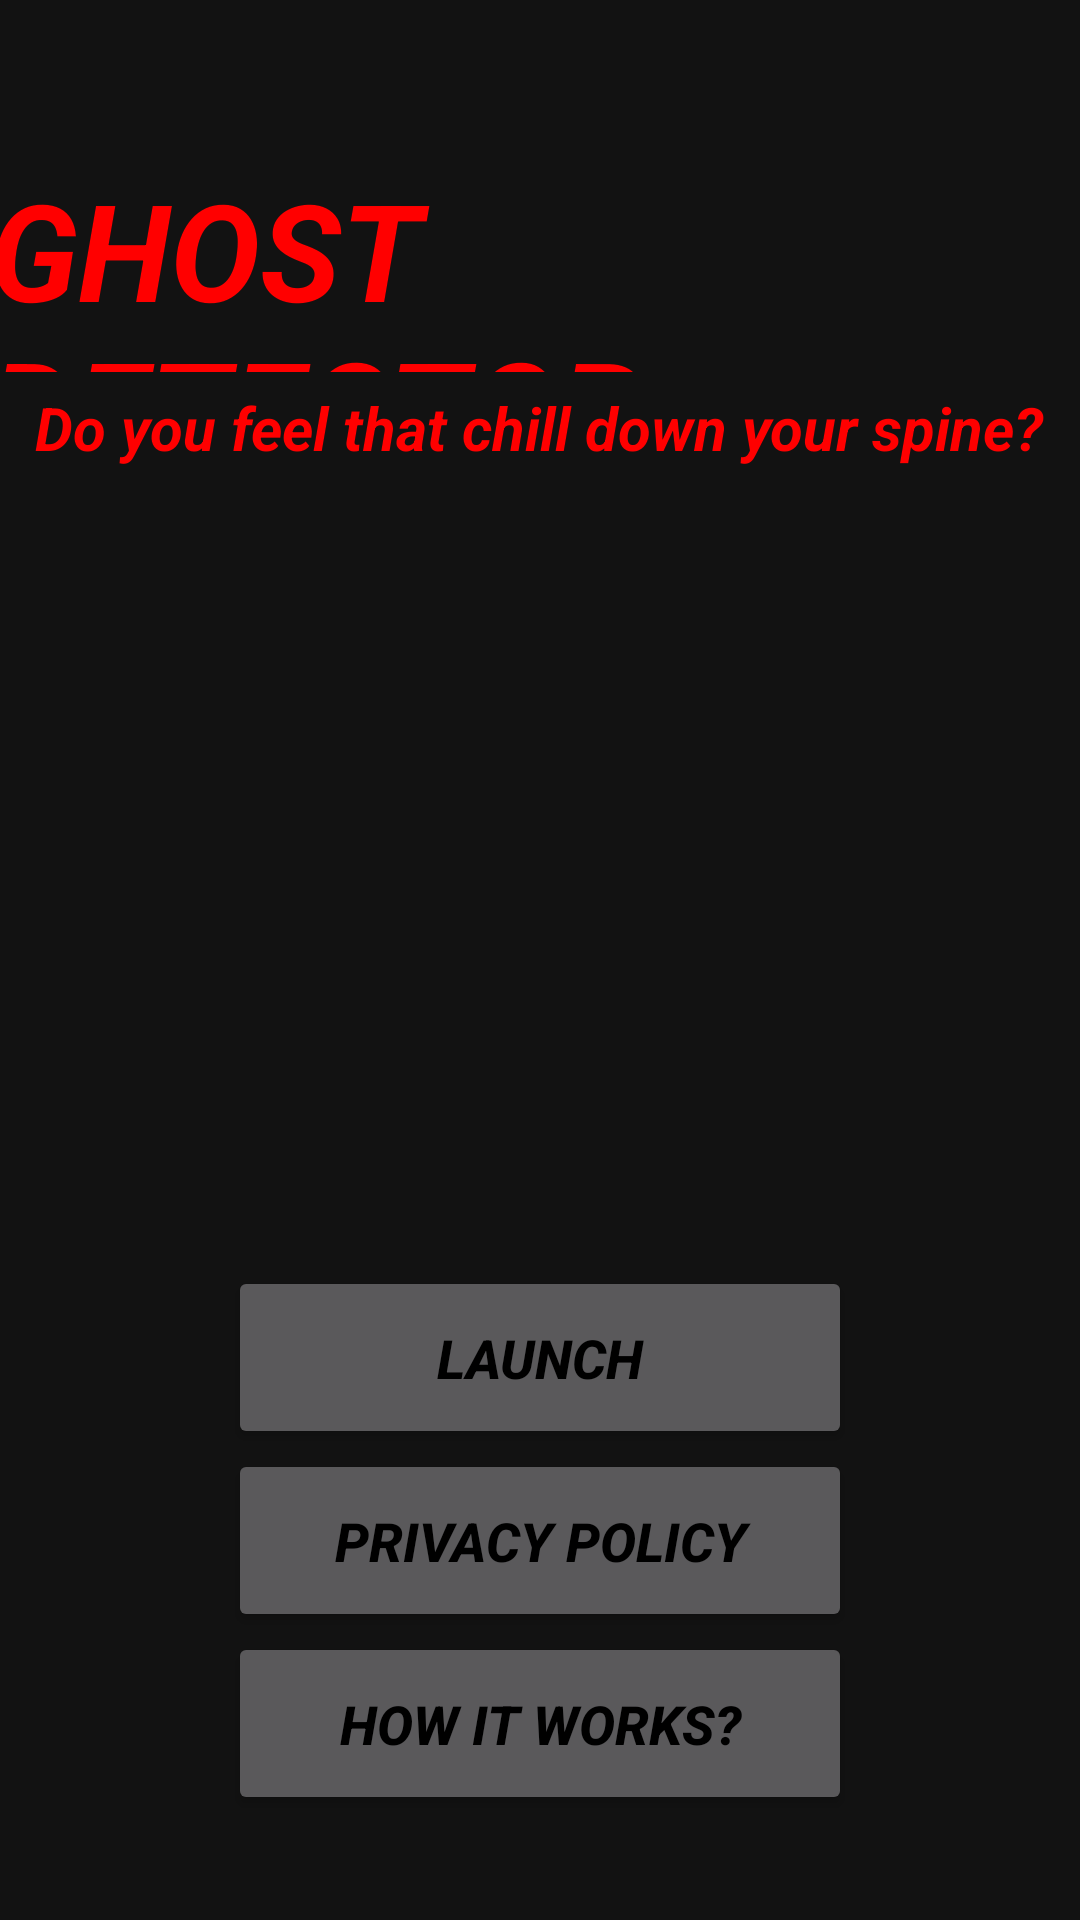

The Android layout XML behind this screen, and the referenced resources:
<!-- AndroidManifest.xml: application theme Theme.GHOST -->
<!-- res/layout/activity_launch.xml -->
<?xml version="1.0" encoding="utf-8"?>
<RelativeLayout xmlns:android="http://schemas.android.com/apk/res/android"
    xmlns:app="http://schemas.android.com/apk/res-auto"
    xmlns:tools="http://schemas.android.com/tools"
    android:layout_width="match_parent"
    android:layout_height="match_parent"

    tools:context=".Launch">


    <ImageView
        android:layout_width="match_parent"
        android:layout_height="match_parent"
        android:id="@+id/gifImageView"
        />



    <LinearLayout
        android:layout_width="match_parent"
        android:layout_height="71dp"
        android:layout_alignParentStart="true"
        android:layout_alignParentTop="true"
        android:layout_marginStart="-4dp"
        android:layout_marginTop="53dp"
        android:gravity="center"
        android:orientation="vertical">

        <TextView
            android:layout_width="wrap_content"
            android:layout_height="wrap_content"
            android:text="GHOST DETECTOR"
            android:textColor="@color/red"
            android:textSize="45sp"
            android:textStyle="bold|italic" />
    </LinearLayout>


    <LinearLayout
        android:layout_width="match_parent"
        android:layout_height="43dp"
        android:layout_alignParentStart="true"
        android:layout_alignParentTop="true"
        android:layout_alignParentEnd="true"
        android:layout_marginStart="0dp"
        android:layout_marginTop="121dp"
        android:layout_marginEnd="0dp"
        android:gravity="center"
        android:orientation="vertical">

        <TextView
            android:layout_width="wrap_content"
            android:layout_height="wrap_content"
            android:text="Do you feel that chill down your spine?"
            android:textColor="@color/red"
            android:textSize="20sp"
            android:textStyle="bold|italic" />
    </LinearLayout>

    <LinearLayout
        android:layout_width="match_parent"
        android:layout_height="191dp"
        android:layout_alignParentStart="true"
        android:layout_alignParentBottom="true"
        android:layout_marginStart="0dp"
        android:layout_marginBottom="31dp"
        android:gravity="center"
        android:orientation="vertical">

        <Button
            android:id="@+id/launch"
            android:layout_width="208dp"
            android:layout_height="61dp"
            android:textColor="@color/black"
            android:textStyle="bold|italic"
            android:textSize="18sp"
            android:text="Launch" />

        <Button
            android:id="@+id/pp"
            android:layout_width="208dp"
            android:layout_height="61dp"
            android:textColor="@color/black"
            android:textStyle="bold|italic"
            android:textSize="18sp"
            android:text="Privacy Policy" />

        <Button
            android:id="@+id/how"
            android:layout_width="208dp"
            android:layout_height="61dp"
            android:textColor="@color/black"
            android:textStyle="bold|italic"
            android:textSize="18sp"
            android:text="How it works?" />

    </LinearLayout>


</RelativeLayout>
<!-- resources referenced by this layout -->
<resources>
  <color name="black">#FF000000</color>
  <color name="red">#ff0000</color>
  <style name="Theme.GHOST" parent="Theme.MaterialComponents.NoActionBar">
          
          <item name="colorPrimary">@color/red</item>
          <item name="colorPrimaryVariant">@color/red</item>
          <item name="colorOnPrimary">@color/white</item>
          
          <item name="colorSecondary">@color/teal_200</item>
          <item name="colorSecondaryVariant">@color/teal_700</item>
          <item name="colorOnSecondary">@color/black</item>
          
          <item name="android:statusBarColor" tools:targetApi="l">?attr/colorPrimaryVariant</item>
          
      </style>
  <color name="white">#FFFFFFFF</color>
  <color name="teal_200">#FF03DAC5</color>
  <color name="teal_700">#FF018786</color>
</resources>
